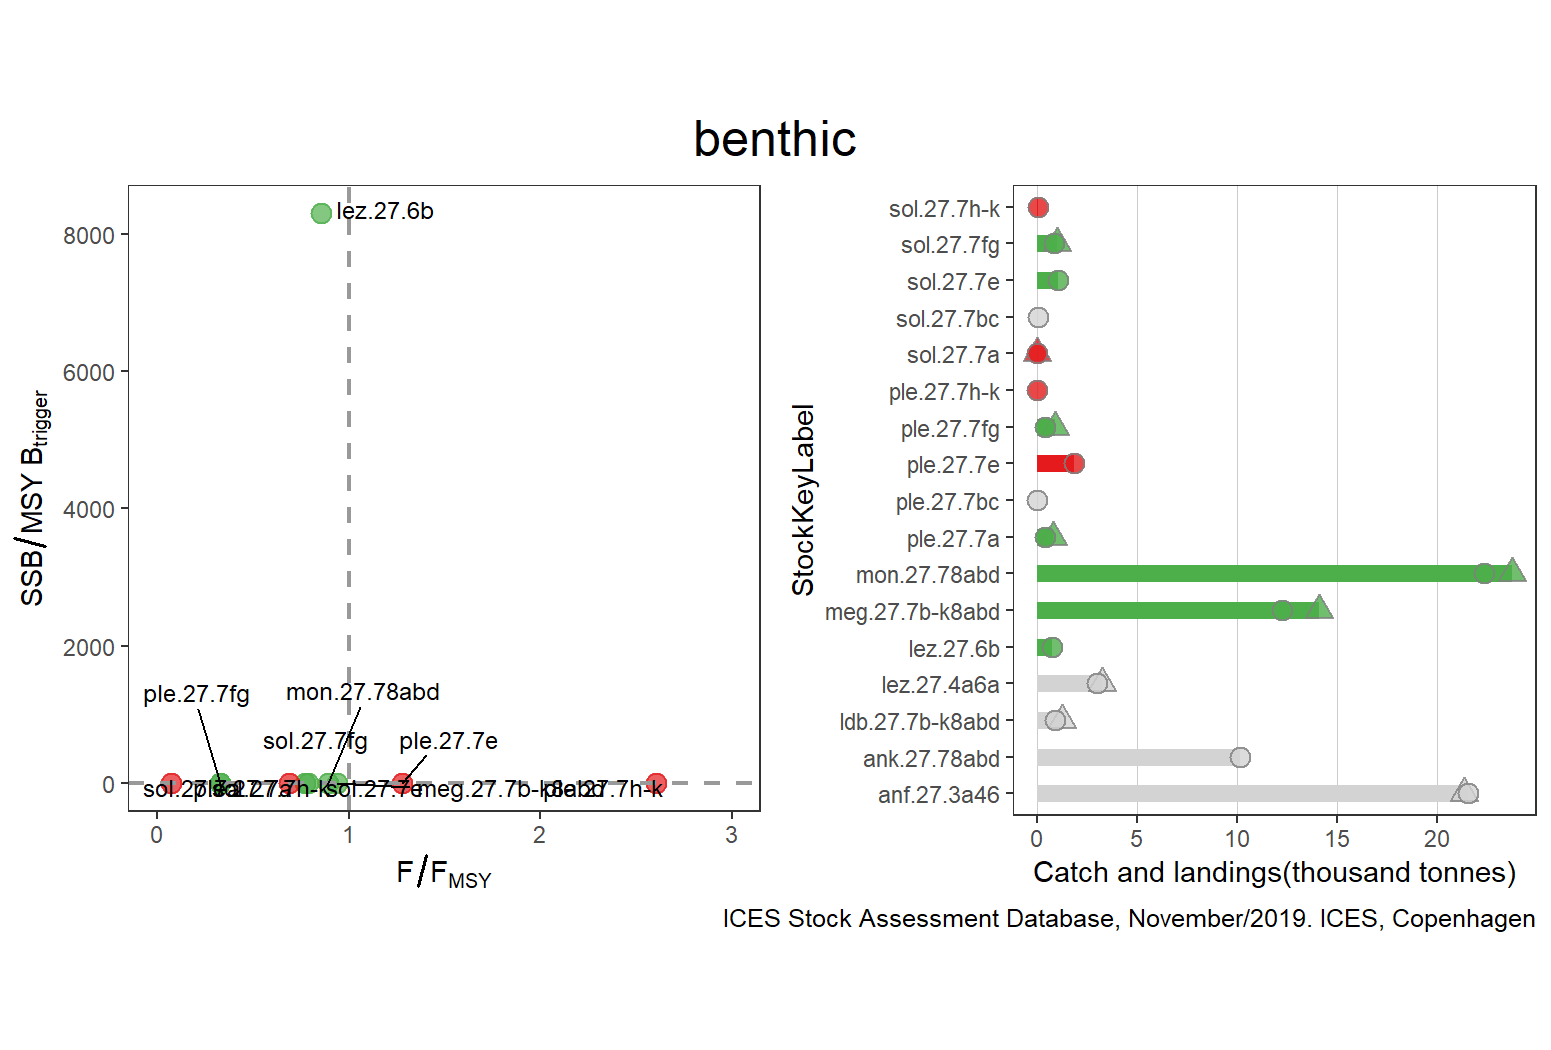

The table this chart was drawn from, first rows:
StockKeyLabel, FisheriesGuild, F_FMSY, catches, landings, discards, FMSY, F, AssessmentYear, Year, SSB_MSYBtrigger, SSB, MSYBtrigger, Status, total
anf.27.3a46, benthic, NA, 21350, 21572, 326, NA, 0.925, 2019, 2019, NA, 59, NA, GREY, 23768
ank.27.78abd, benthic, 0.729, NA, 10174, 1109, 1, 0.729, NA, NA, NA, NA, NA, GREY, 23768
ldb.27.7b-k8abd, benthic, NA, 1278, 913, 365, NA, NA, NA, NA, NA, NA, NA, GREY, 23768
lez.27.4a6a, benthic, 0.402, 3258, 3003, 255, 1, 0.402, NA, NA, NA, NA, NA, GREY, 23768
lez.27.6b, benthic, 0.855, NA, 763, 203, 1, 0.855, 2019, 2019, 8301, 4150, 0.5, GREEN, 23768
meg.27.7b-k8abd, benthic, 0.9372, 14133, 12279, 1855, 0.191, 0.179, 2019, 2019, 2.402, 100393, 41800, GREEN, 23768
mon.27.78abd, benthic, 0.8929, 23768, 22371, 1396, 0.28, 0.25, 2019, 2019, 3.27, 72848, 22278, GREEN, 23768
ple.27.7a, benthic, 0.3265, 830, 435, 395, 0.196, 0.064, 2019, 2019, 2.188, 19160, 8757, GREEN, 23768
ple.27.7bc, benthic, NA, NA, 29, NA, NA, NA, NA, NA, NA, NA, NA, GREY, 23768
ple.27.7e, benthic, 1.28, NA, 1880, 623.8, 0.479, 0.613, 2019, 2019, 2.84, 1.875, 0.6601, RED, 23768
ple.27.7fg, benthic, 0.326, 930, 422, 508, 1, 0.326, 2019, 2019, 3.1, 1.55, 0.5, GREEN, 23768
ple.27.7h-k, benthic, 2.605, NA, 38, NA, 0.3493, 0.91, 2019, 2019, 0.3321, 0.579, 1.743, RED, 23768
sol.27.7a, benthic, 0.07, 38, 36, 2, 0.2, 0.014, 2019, 2019, 0.8797, 3079, 3500, RED, 23768
sol.27.7bc, benthic, NA, NA, 43, NA, NA, NA, NA, NA, NA, NA, NA, GREY, 23768
sol.27.7e, benthic, 0.7862, NA, 1075, 3, 0.29, 0.228, 2019, 2019, 1.64, 4756, 2900, GREEN, 23768
sol.27.7fg, benthic, 0.771, 997, 850, 147, 0.297, 0.229, 2019, 2019, 1.984, 4420, 2228, GREEN, 23768
sol.27.7h-k, benthic, 0.6889, NA, 75, NA, 0.6793, 0.468, 2019, 2019, 0.7801, 0.865, 1.109, RED, 23768
